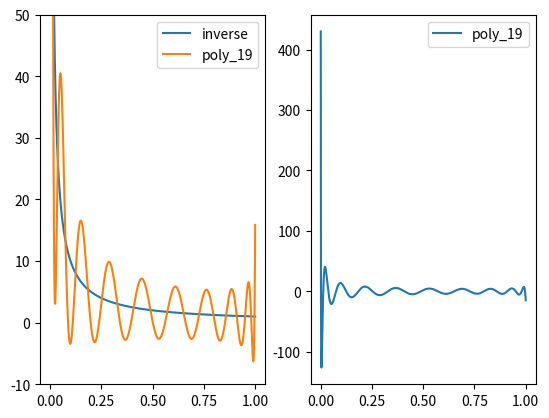

Generate this figure with matplotlib:
import numpy as np
import matplotlib.pyplot as plt
from scipy.interpolate import approximate_taylor_polynomial


from pprint import pprint as pp


x = np.linspace(0.001, 1, 1000)


def inverse(x):
    return 1 / x


y = inverse(x)

fig, axs = plt.subplots(1, 2)

axs[0].plot(x, y, label='inverse')


# def make_lookup_table(func, a, b, n):
#     table = func(np.array([(x+0.5)/n*(b-a)+a for x in range(0, n)]))
#     print(table)

#     def tablefunc(x):
#         i = np.int64(np.floor((x-a)/(b-a)*n))
#         i[i == n] = n-1
#         return table[i]
#     return tablefunc

# for sample_points in range(100, 1000, 100):
#     y_lut = make_lookup_table(inverse, 0, 1, sample_points)
#     axs[0].plot(x, y_lut(x), label=f'lut_{sample_points}')
#     axs[1].plot(x, y-y_lut(x), label=f'lut_{sample_points}')

for degree in range(19, 20, 1):
    def y_poly(point):
        c = np.polyfit(x, inverse(x), degree)
        return np.polyval(c, point)
    axs[0].plot(x, y_poly(x), label=f'poly_{degree}')
    axs[1].plot(x, y-y_poly(x), label=f'poly_{degree}')

axs[0].legend()
axs[1].legend()

# axs[0].set_xlim([-10, 10])
# axs[1].set_xlim([-10, 10])

axs[0].set_ylim([-10, 50])
# axs[1].set_ylim([-5, 5])

plt.show()
